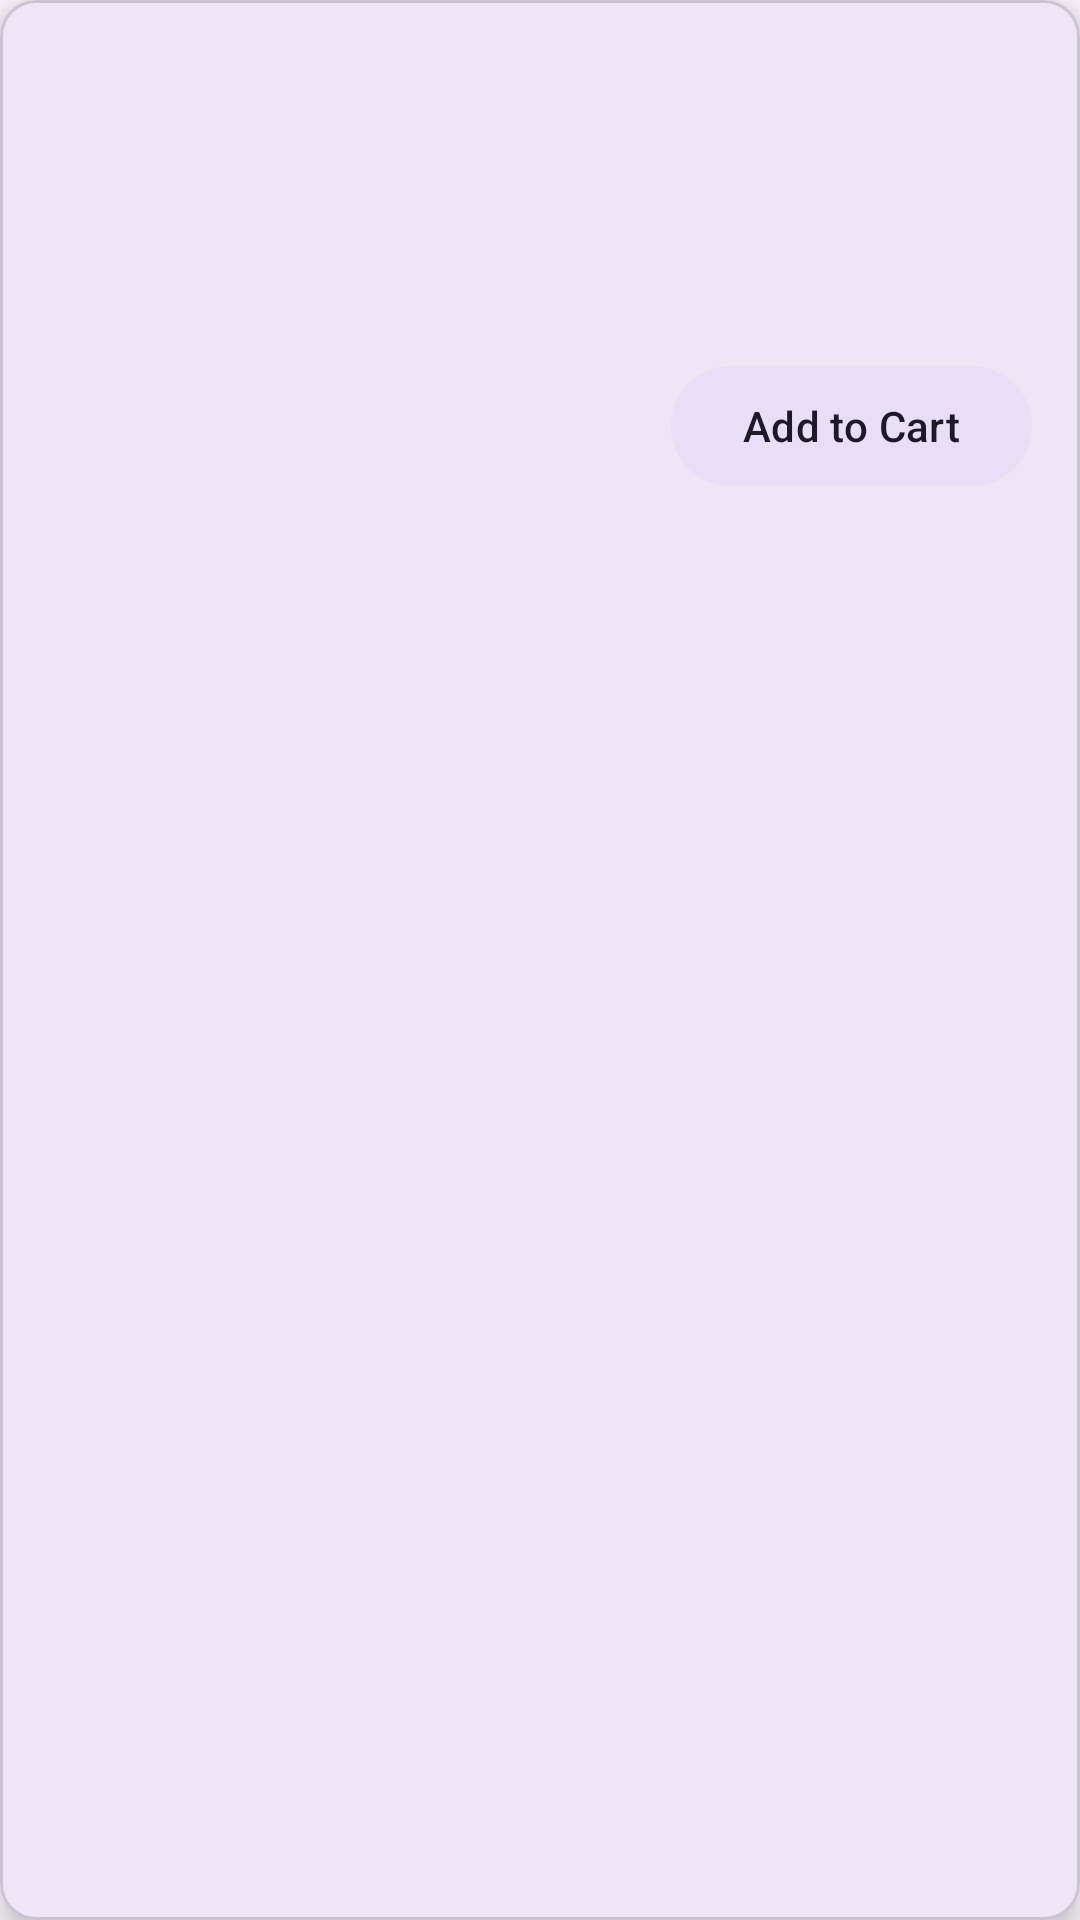

This screen was rendered from an Android layout file. Write that file and the resources it references.
<!-- AndroidManifest.xml: application theme Theme.Buchs -->
<!-- res/layout/book_item.xml -->
<?xml version="1.0" encoding="utf-8"?>
<com.google.android.material.card.MaterialCardView xmlns:android="http://schemas.android.com/apk/res/android"
    xmlns:app="http://schemas.android.com/apk/res-auto"
    xmlns:tools="http://schemas.android.com/tools"
    android:layout_width="match_parent"
    android:layout_height="wrap_content"
    android:layout_margin="8dp"
    app:cardCornerRadius="12dp"
    app:cardElevation="6dp">

    <androidx.constraintlayout.widget.ConstraintLayout
        android:layout_width="match_parent"
        android:layout_height="wrap_content"
        android:padding="16dp">

        <com.google.android.material.imageview.ShapeableImageView
            android:id="@+id/book_cover"
            android:layout_width="100dp"
            android:layout_height="150dp"
            android:scaleType="centerCrop"
            app:layout_constraintStart_toStartOf="parent"
            app:layout_constraintTop_toTopOf="parent"
            app:shapeAppearanceOverlay="@style/ShapeAppearance.Material3.Corner.Medium"
            tools:src="@drawable/ic_book" />

        <TextView
            android:id="@+id/book_name"
            android:layout_width="0dp"
            android:layout_height="wrap_content"
            android:layout_marginStart="16dp"
            android:textAppearance="@style/TextAppearance.Material3.TitleLarge"
            android:textStyle="bold"
            app:layout_constraintEnd_toEndOf="parent"
            app:layout_constraintStart_toEndOf="@+id/book_cover"
            app:layout_constraintTop_toTopOf="@+id/book_cover"
            tools:text="Book Title" />

        <TextView
            android:id="@+id/book_author"
            android:layout_width="0dp"
            android:layout_height="wrap_content"
            android:layout_marginTop="4dp"
            android:textAppearance="@style/TextAppearance.Material3.BodyMedium"
            app:layout_constraintEnd_toEndOf="parent"
            app:layout_constraintStart_toStartOf="@+id/book_name"
            app:layout_constraintTop_toBottomOf="@+id/book_name"
            tools:text="Author Name" />

        <TextView
            android:id="@+id/book_price"
            android:layout_width="wrap_content"
            android:layout_height="wrap_content"
            android:layout_marginTop="8dp"
            android:textAppearance="@style/TextAppearance.Material3.TitleMedium"
            android:textColor="?attr/colorPrimary"
            android:textStyle="bold"
            app:layout_constraintStart_toStartOf="@+id/book_name"
            app:layout_constraintTop_toBottomOf="@+id/book_author"
            tools:text="$19.99" />

        <com.google.android.material.button.MaterialButton
            android:id="@+id/add_to_cart_button"
            style="@style/Widget.Material3.Button.TonalButton"
            android:layout_width="wrap_content"
            android:layout_height="wrap_content"
            android:layout_marginTop="8dp"
            android:text="Add to Cart"
            app:layout_constraintBottom_toBottomOf="@+id/book_cover"
            app:layout_constraintEnd_toEndOf="parent" />

        <TextView
            android:id="@+id/book_description"
            android:layout_width="match_parent"
            android:layout_height="wrap_content"
            android:layout_marginTop="16dp"
            android:textAppearance="@style/TextAppearance.Material3.BodyMedium"
            android:visibility="gone"
            app:layout_constraintTop_toBottomOf="@+id/book_cover"
            tools:text="This is a book description that can be quite long and detailed, providing readers with a good overview of the book's content." />

    </androidx.constraintlayout.widget.ConstraintLayout>

</com.google.android.material.card.MaterialCardView>
<!-- resources referenced by this layout -->
<resources>
  <!-- drawable ic_book (drawable) -->
  <vector xmlns:android="http://schemas.android.com/apk/res/android"
      android:width="24dp"
      android:height="24dp"
      android:viewportWidth="24"
      android:viewportHeight="24"
      android:tint="?attr/colorControlNormal">
    <path
        android:fillColor="@android:color/white"
        android:pathData="M21,5c-1.11,-0.35 -2.33,-0.5 -3.5,-0.5 -1.95,0 -4.05,0.4 -5.5,1.5C10.55,4.4,8.45,4,6.5,4S2.11,4.65,1,5v14c1.11,0.35,2.33,0.5,3.5,0.5,1.95,0,4.05,-0.4,5.5,-1.5,1.45,1.1,3.55,1.5,5.5,1.5s4.39,-0.15,5.5,-0.5V5zm0,13.5c-1.11,0.35 -2.33,0.5 -3.5,0.5 -1.95,0 -4.05,-0.4 -5.5,-1.5V6c1.45,-1.1,3.55,-1.5,5.5,-1.5,1.17,0,2.39,0.15,3.5,0.5v12.5z"/>
  </vector>
  <style name="Theme.Buchs" parent="Base.Theme.Buchs" />
  <style name="Base.Theme.Buchs" parent="Theme.Material3.DayNight.NoActionBar">
          
          
      </style>
</resources>
